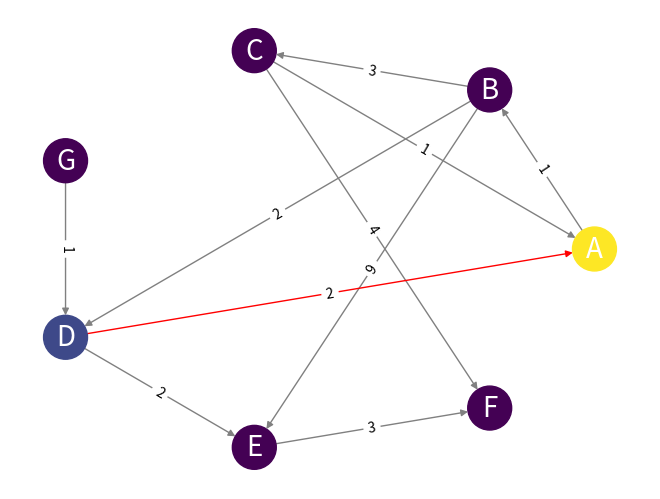

Here is the Python script that generated this plot:
#-------------------------------------------------------------------------------
# Purpose:     2019 Power Python
# Author:      Cho
#-------------------------------------------------------------------------------

import networkx as nx
import numpy as np
import matplotlib.pyplot as plt
import pylab

G = nx.DiGraph()

G.add_edges_from([('A', 'B'),('C','A'),('G','D')], weight=1)
G.add_edges_from([('D','A'),('D','E'),('B','D'),('D','E')], weight=2)
G.add_edges_from([('B','C'),('E','F')], weight=3)
G.add_edges_from([('C','F')], weight=4)
G.add_edges_from([('B','E')], weight=9)


val_map = {'A': 1.0,'D': 0.5714285714285714, 'H': 0.0}

values = [val_map.get(node, 0.45) for node in G.nodes()]
edge_labels=dict([((u,v,),d['weight'])
                 for u,v,d in G.edges(data=True)])

red_edges = [('C','D'),('D','A')]
edge_colors = ['gray' if not edge in red_edges else 'red' for edge in G.edges()]

#pos=nx.spring_layout(G, seed= 99, iterations= 500 )
pos=nx.circular_layout( G )

nx.draw(G,pos, node_color = values, \
         edge_color=edge_colors, node_size= 1000, edge_cmap=plt.cm.Reds )
nx.draw_networkx_labels(G,pos,font_size=20, font_color='white', font_family='sans-serif')
nx.draw_networkx_edge_labels(G,pos,edge_labels=edge_labels)
pylab.show()
